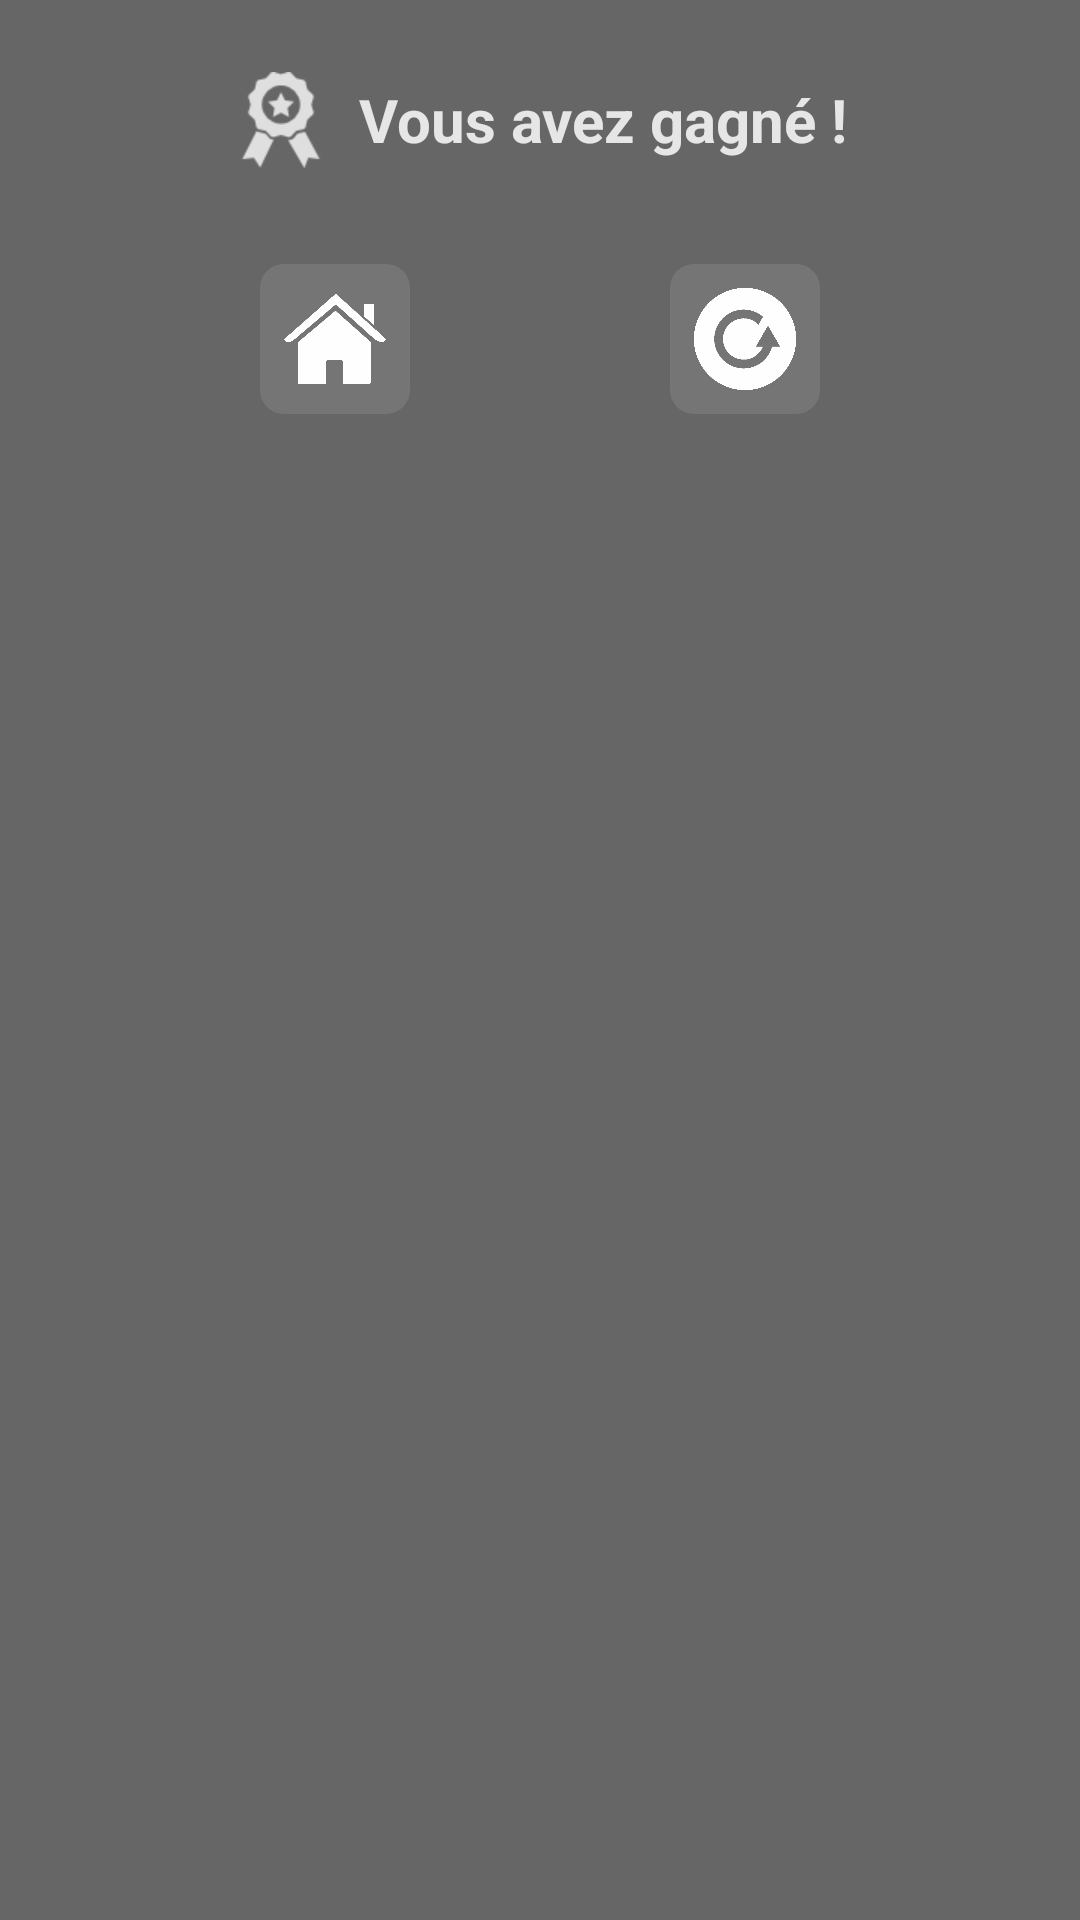

Produce the Android XML layout that renders to this screen, including the resource entries it uses.
<!-- AndroidManifest.xml: application theme AppTheme -->
<!-- res/layout/win_dialog.xml -->
<?xml version="1.0" encoding="utf-8"?>
<LinearLayout xmlns:android="http://schemas.android.com/apk/res/android"
    android:id="@+id/dialog_layout"
    android:orientation="vertical" android:layout_width="match_parent"
    android:layout_height="wrap_content"
    android:background="@color/dialogBackground"
    android:alpha="0.8">
    <LinearLayout
        android:layout_width="match_parent"
        android:layout_height="wrap_content"
        android:orientation="horizontal"
        android:padding="24dp"
        android:gravity="center">
        <ImageView
            android:layout_width="wrap_content"
            android:layout_height="32sp"
            android:src="@drawable/win"
            android:adjustViewBounds="true"
            android:alpha="0.8"/>
        <TextView
            android:layout_marginLeft="10sp"
            android:layout_width="wrap_content"
            android:layout_height="wrap_content"
            android:textSize="20sp"
            android:textColor="#FFFFFF"
            android:text="@string/win"
            android:textStyle="bold"
            android:alpha="0.85"/>

    </LinearLayout>
    <LinearLayout
        android:layout_width="match_parent"
        android:layout_height="wrap_content"
        android:paddingBottom="8dp"
        android:paddingTop="8dp">
        <LinearLayout
            android:layout_width="0dp"
            android:layout_height="match_parent"
            android:layout_weight="1"></LinearLayout>
        <ImageButton
            android:id="@+id/home_button"
            android:layout_width="wrap_content"
            android:layout_height="50dp"
            android:src="@drawable/home"
            android:adjustViewBounds="true"
            android:scaleType="fitCenter"
            android:padding="8dp"
            android:background="@drawable/custom_button"/>
        <LinearLayout
            android:layout_width="0dp"
            android:layout_height="match_parent"
            android:layout_weight="1"></LinearLayout>

        <ImageButton
            android:id="@+id/replay_button"
            android:layout_width="wrap_content"
            android:layout_height="50dp"
            android:src="@drawable/replay"
            android:adjustViewBounds="true"
            android:scaleType="fitCenter"
            android:padding="8dp"
            android:background="@drawable/custom_button"/>
        <LinearLayout
            android:layout_width="0dp"
            android:layout_height="match_parent"
            android:layout_weight="1"></LinearLayout>
    </LinearLayout>

</LinearLayout>
<!-- resources referenced by this layout -->
<resources>
  <color name="dialogBackground">#424242</color>
  <!-- drawable custom_button (drawable) -->
  <?xml version="1.0" encoding="utf-8"?>
  <selector xmlns:android="http://schemas.android.com/apk/res/android">
      <item android:state_pressed="true" >
          <shape>
          <corners android:radius="8dp"/>
          <solid android:color="#424242"/>
          </shape>
      </item>
  
      <item >
          <shape android:shape="rectangle"  >
              <corners android:radius="8dp"/>
              <solid android:color="#555555"/>
          </shape>
      </item>
  </selector>
  <!-- drawable home: png bitmap (drawable, 6721 bytes) -->
  <!-- drawable replay: png bitmap (drawable, 7146 bytes) -->
  <!-- drawable win: png bitmap (drawable, 1654 bytes) -->
  <string name="win">Vous avez gagné !</string>
  <style name="AppTheme" parent="Theme.AppCompat.Light.DarkActionBar">
          <item name="windowNoTitle">true</item>
          <item name="windowActionBar">false</item>
          <item name="android:windowFullscreen">true</item>
          <item name="android:windowContentOverlay">@null</item>
      </style>
</resources>
